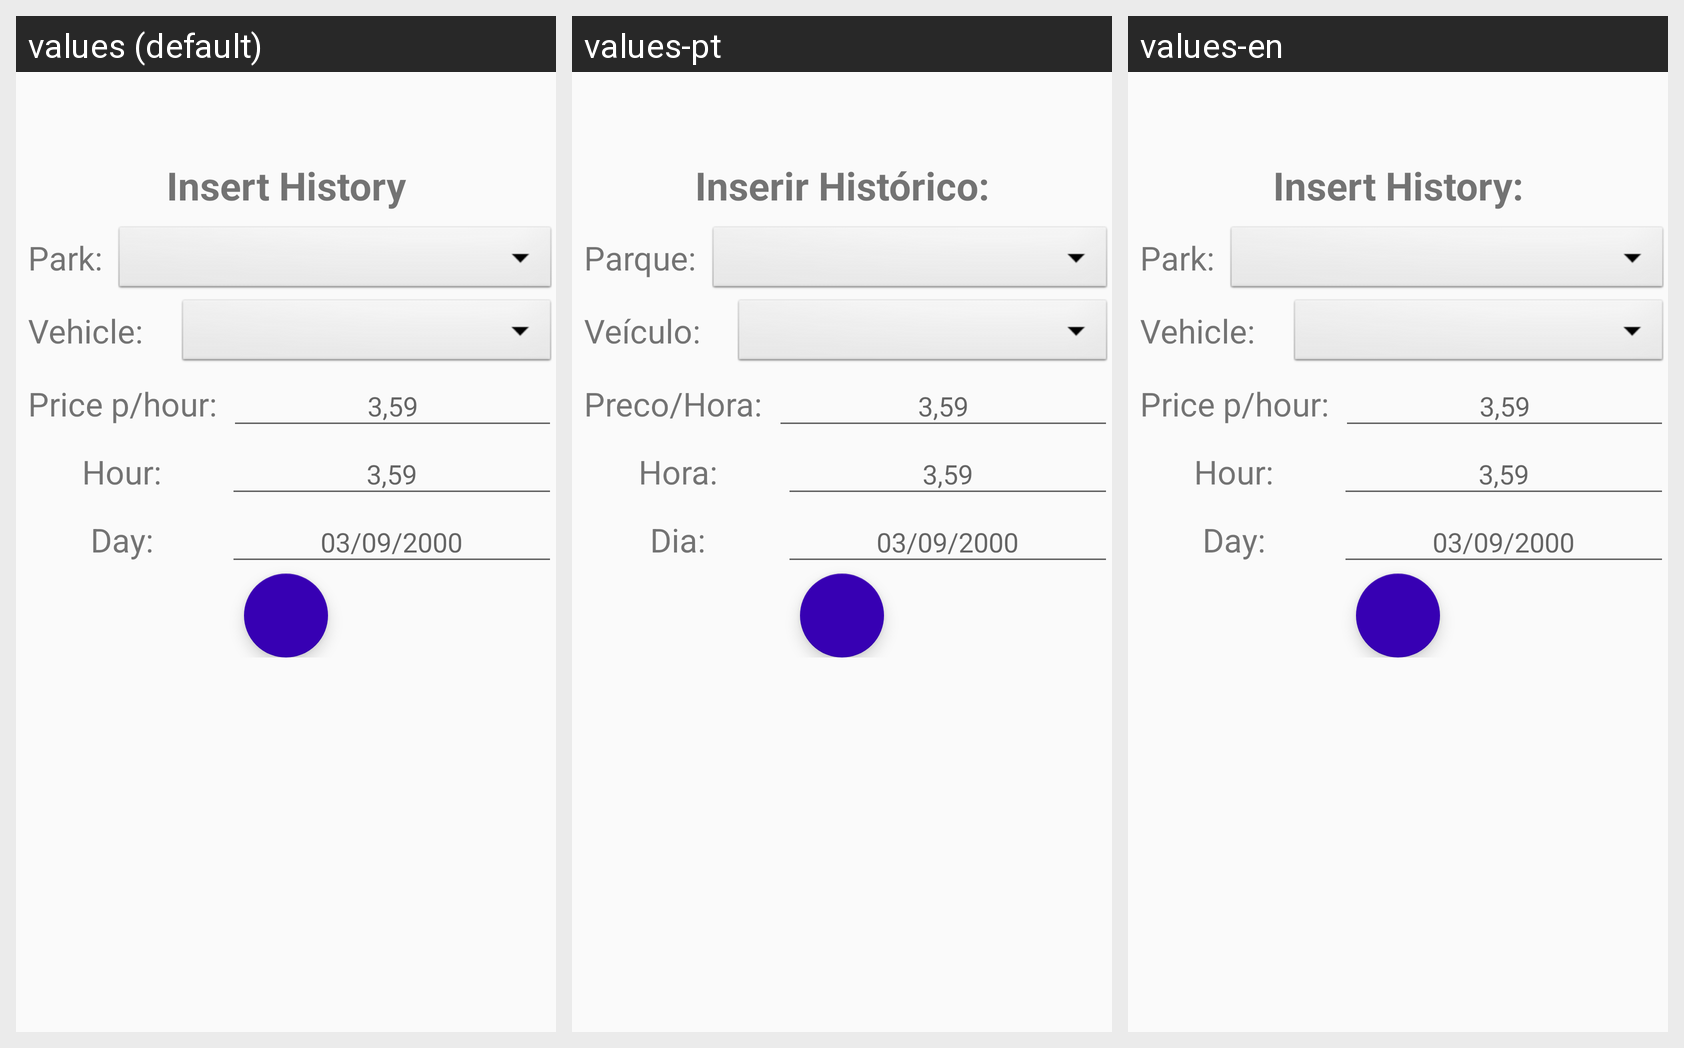

The Android screen above is rendered under several locales of the same app. Produce the string resources it draws, with the default and per-locale values.
Android screen res/layout/fragment_insert_historico.xml rendered under 3 locales, left to right: values (default), values-pt, values-en. Device: Nexus 5 (rendered at 1080×1920; each locale shown at half size, 540×960, under a caption strip naming it); theme AppTheme.
Strings drawn on this screen, with the default value and each locale's value (text and hints the layout hard-codes, and strings that could not be matched under every locale, appear in the picture but are not listed):

inserir_historico
  values: Insert History
  values-pt: Inserir Histórico:
  values-en: Insert History:

Park
  values: Park:
  values-pt: Parque:
  values-en: Park:

veiculo
  values: Vehicle:
  values-pt: Veículo:
  values-en: Vehicle:

preco_hora
  values: Price p/hour:
  values-pt: Preco/Hora:
  values-en: Price p/hour:

hora
  values: Hour:
  values-pt: Hora:
  values-en: Hour:

dia
  values: Day:
  values-pt: Dia:
  values-en: Day:
